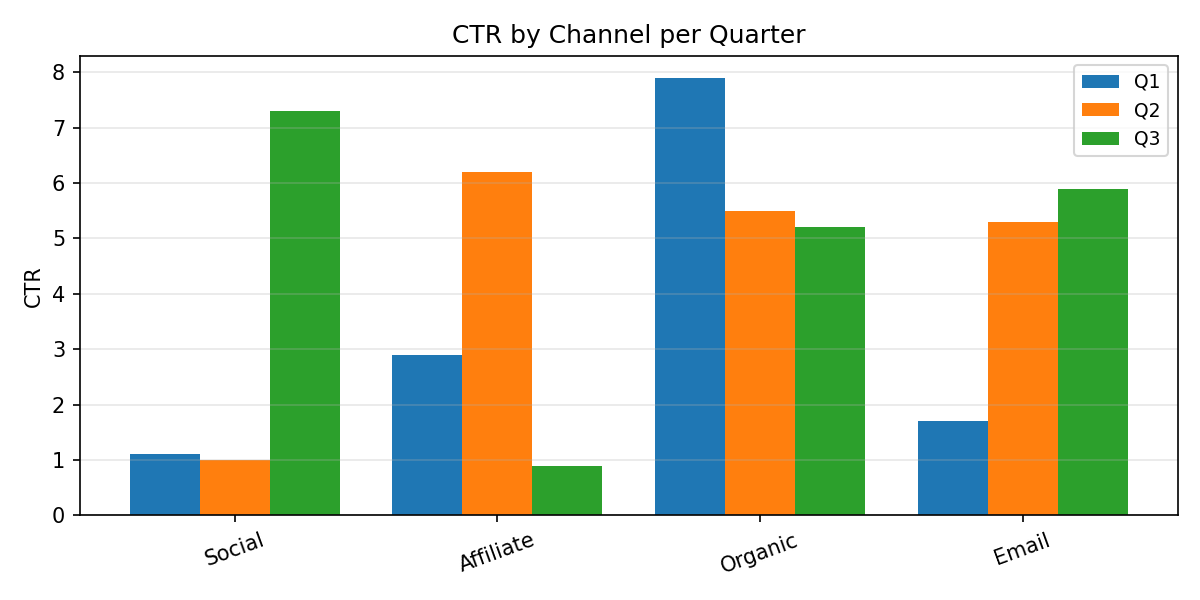

The data file committed next to this chart (first rows):
Category, Q1, Q2, Q3
Social, 1.1, 1.0, 7.3
Affiliate, 2.9, 6.2, 0.9
Organic, 7.9, 5.5, 5.2
Email, 1.7, 5.3, 5.9
